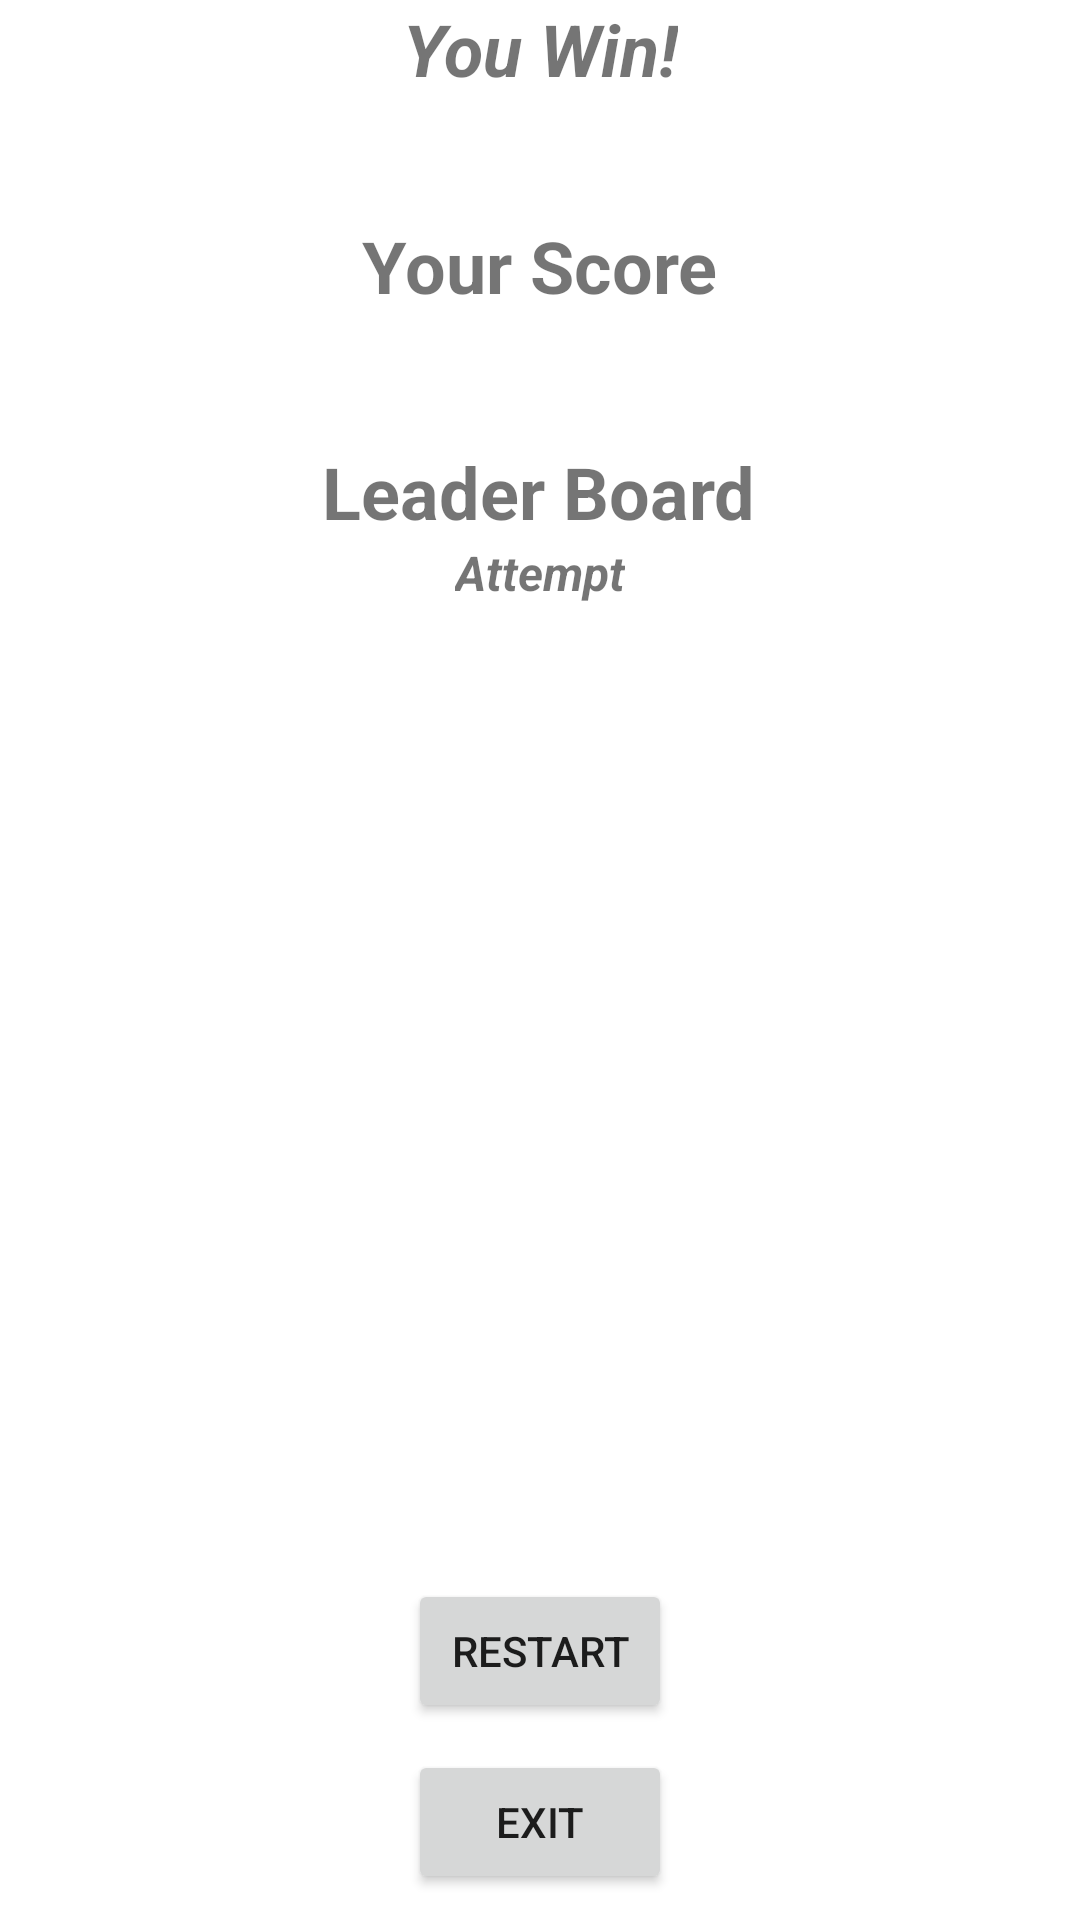

Write the Android layout XML for this screen, with the resource values it uses.
<!-- AndroidManifest.xml: application theme Theme.GamePart2 -->
<!-- res/layout/activity_end_screen.xml -->
<?xml version="1.0" encoding="utf-8"?>
<androidx.constraintlayout.widget.ConstraintLayout
    xmlns:android="http://schemas.android.com/apk/res/android"
    xmlns:app="http://schemas.android.com/apk/res-auto"
    xmlns:tools="http://schemas.android.com/tools"
    android:layout_width="match_parent"
    android:layout_height="match_parent"
    tools:context="View.EndScreen">


    <TextView
        android:id="@+id/GameOverText"
        android:layout_width="wrap_content"
        android:layout_height="wrap_content"
        android:text="You Win!"
        android:textSize="24sp"
        android:textStyle="bold|italic"
        app:layout_constraintEnd_toEndOf="parent"
        app:layout_constraintStart_toStartOf="parent"
        app:layout_constraintTop_toTopOf="parent" />


    <TextView
        android:id="@+id/LeaderBoardLabel"
        android:layout_width="wrap_content"
        android:layout_height="wrap_content"
        android:layout_marginTop="16dp"
        android:text="Leader Board"
        android:textSize="24sp"
        android:textStyle="bold"
        app:layout_constraintEnd_toEndOf="parent"
        app:layout_constraintHorizontal_bias="0.498"
        app:layout_constraintStart_toStartOf="parent"
        app:layout_constraintTop_toBottomOf="@+id/currentScoreText" />


    <TextView
        android:id="@+id/leaderBoardScoresText"
        android:layout_width="wrap_content"
        android:layout_height="wrap_content"
        android:text="Attempt"
        android:textSize="16sp"
        android:textStyle="bold|italic"
        app:layout_constraintEnd_toEndOf="parent"
        app:layout_constraintStart_toStartOf="parent"
        app:layout_constraintTop_toBottomOf="@+id/LeaderBoardLabel" />


    <TextView
        android:id="@+id/currentScoreLabel"
        android:layout_width="wrap_content"
        android:layout_height="wrap_content"
        android:layout_marginTop="40dp"
        android:text="Your Score"
        android:textSize="24sp"
        android:textStyle="bold"
        app:layout_constraintEnd_toEndOf="parent"
        app:layout_constraintStart_toStartOf="parent"
        app:layout_constraintTop_toBottomOf="@+id/GameOverText" />


    <TextView
        android:id="@+id/currentScoreText"
        android:layout_width="wrap_content"
        android:layout_height="wrap_content"
        android:textSize="20sp"
        android:textStyle="bold|italic"
        android:layout_marginStart="16dp"
        android:layout_marginEnd="16dp"
        app:layout_constraintEnd_toEndOf="parent"
        app:layout_constraintStart_toStartOf="parent"
        app:layout_constraintTop_toBottomOf="@+id/currentScoreLabel" />


    <Button
        android:id="@+id/restart"
        android:layout_width="wrap_content"
        android:layout_height="wrap_content"
        android:layout_marginTop="316dp"
        android:text="Restart"
        app:layout_constraintEnd_toEndOf="parent"
        app:layout_constraintStart_toStartOf="parent"
        app:layout_constraintTop_toBottomOf="@+id/leaderBoardScoresText"
        app:layout_constraintBottom_toTopOf="@+id/exit"/>


    <Button
        android:id="@+id/exit"
        android:layout_width="wrap_content"
        android:layout_height="wrap_content"
        android:text="Exit"
        app:layout_constraintEnd_toEndOf="parent"
        app:layout_constraintStart_toStartOf="parent"
        app:layout_constraintTop_toBottomOf="@+id/restart"
        app:layout_constraintBottom_toBottomOf="parent"
        android:onClick="exitGame"/>


</androidx.constraintlayout.widget.ConstraintLayout>
<!-- resources referenced by this layout -->
<resources>
  <style name="Theme.GamePart2" parent="Theme.MaterialComponents.DayNight.DarkActionBar">
          
          <item name="colorPrimary">@color/purple_500</item>
          <item name="colorPrimaryVariant">@color/purple_700</item>
          <item name="colorOnPrimary">@color/white</item>
          
          <item name="colorSecondary">@color/teal_200</item>
          <item name="colorSecondaryVariant">@color/teal_700</item>
          <item name="colorOnSecondary">@color/black</item>
          
          <item name="android:statusBarColor">?attr/colorPrimaryVariant</item>
          
      </style>
  <!-- not gathered from this repository: default colours our renderer supplied (Android Studio template values) -->
  <color name="purple_500">#FF6200EE</color>
  <color name="purple_700">#FF3700B3</color>
  <color name="teal_200">#FF03DAC5</color>
  <color name="teal_700">#FF018786</color>
  <color name="black">#FF000000</color>
  <color name="white">#FFFFFFFF</color>
</resources>
